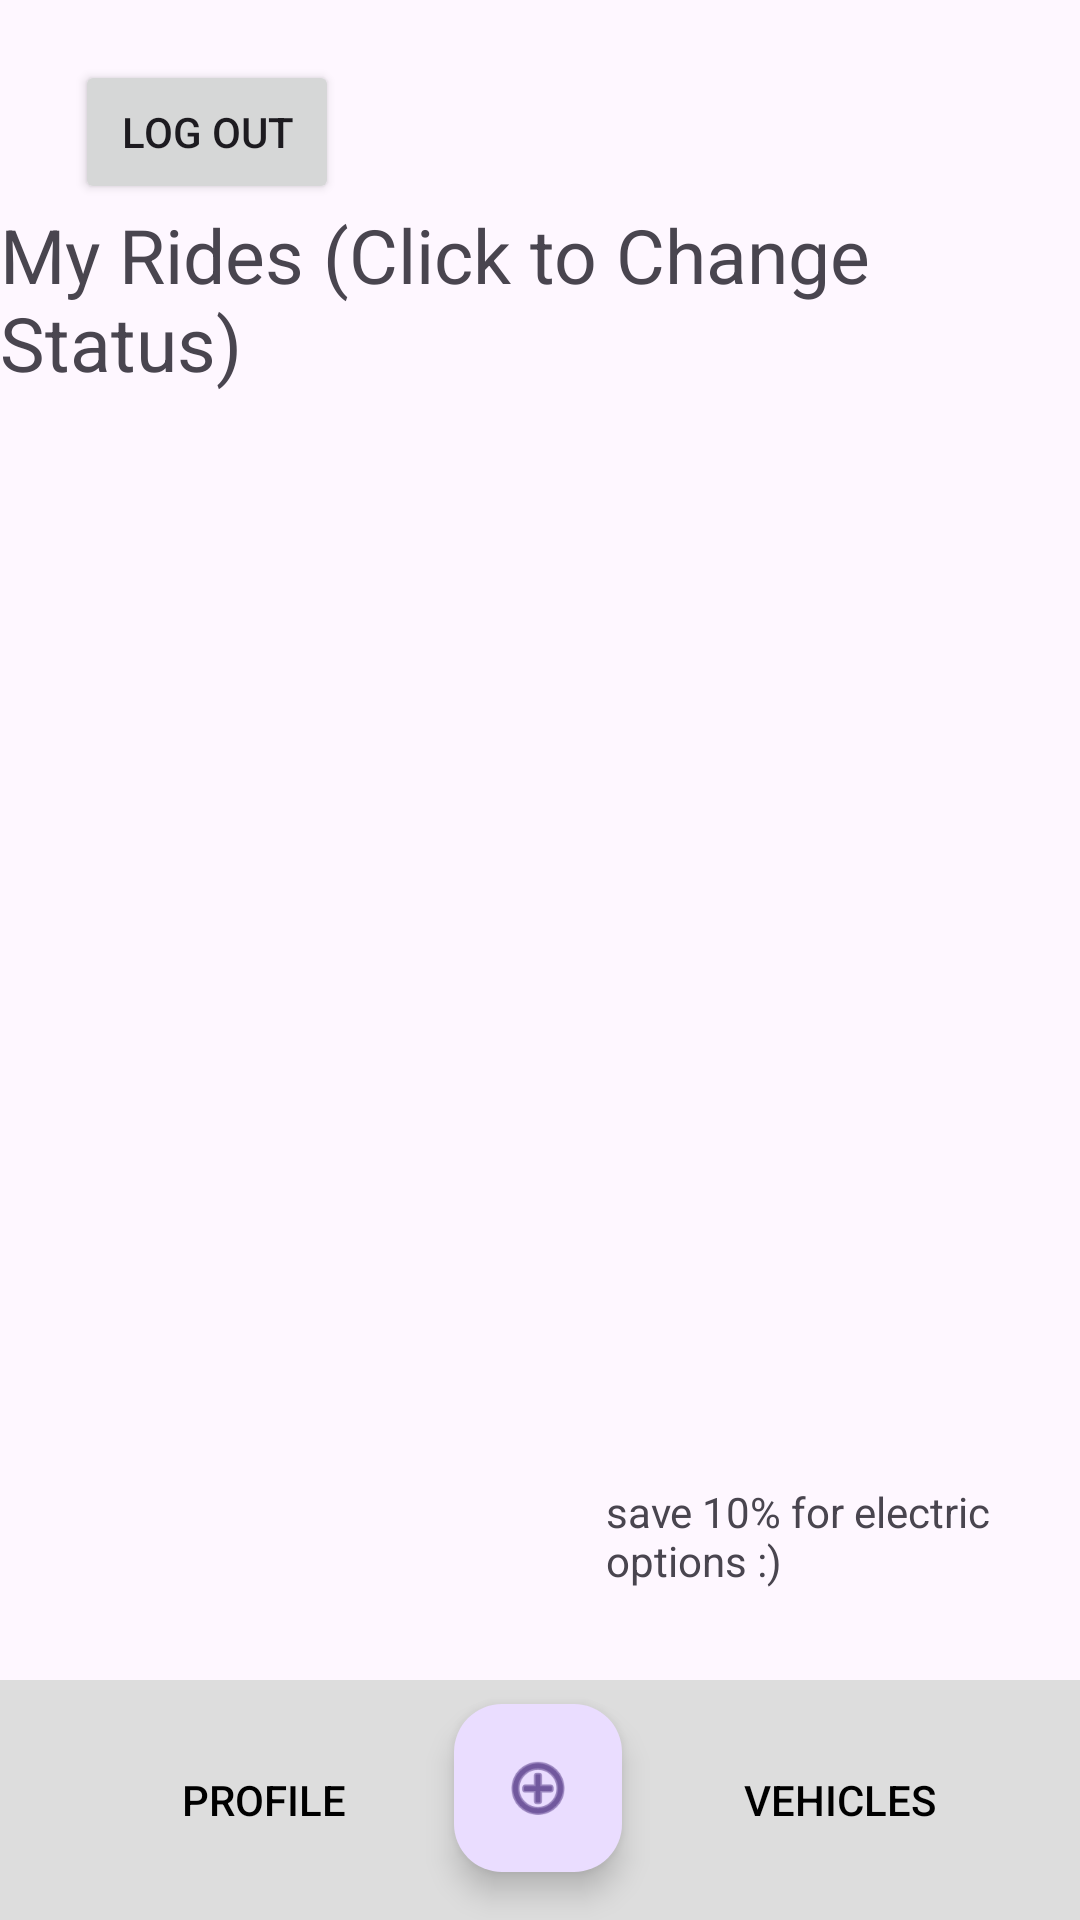

Here is an Android app screen rendered from its layout file. Give the layout XML and the strings, colors and styles it references.
<!-- AndroidManifest.xml: application theme Theme.Carpool -->
<!-- res/layout/activity_main.xml -->
<?xml version="1.0" encoding="utf-8"?>
<androidx.constraintlayout.widget.ConstraintLayout xmlns:android="http://schemas.android.com/apk/res/android"
    xmlns:app="http://schemas.android.com/apk/res-auto"
    xmlns:tools="http://schemas.android.com/tools"
    android:layout_width="match_parent"
    android:layout_height="match_parent"
    tools:context=".MainActivity">

    <View
        android:id="@+id/rect"
        android:layout_width="match_parent"
        android:layout_height="80dp"
        android:layout_alignParentBottom="true"
        android:background="#DDDDDD"
        android:visibility="visible"
        app:layout_constraintBottom_toBottomOf="parent"
        tools:layout_editor_absoluteX="0dp" />

    <ListView
        android:id="@+id/vehicleListView2"
        android:layout_width="398dp"
        android:layout_height="249dp"
        android:layout_marginTop="2dp"
        app:layout_constraintBottom_toTopOf="@+id/rect"
        app:layout_constraintEnd_toEndOf="parent"
        app:layout_constraintHorizontal_bias="0.461"
        app:layout_constraintStart_toStartOf="parent"
        app:layout_constraintTop_toBottomOf="@+id/textView13"
        app:layout_constraintVertical_bias="0.07" />

    <Button
        android:id="@+id/logoutButton"
        android:layout_width="wrap_content"
        android:layout_height="wrap_content"
        android:layout_marginStart="25dp"
        android:layout_marginTop="20dp"
        android:onClick="logOut"
        android:text="Log Out"
        app:layout_constraintStart_toStartOf="parent"
        app:layout_constraintTop_toTopOf="parent" />

    <com.google.android.material.floatingactionbutton.FloatingActionButton
        android:id="@+id/floatingActionButton2"
        android:layout_width="wrap_content"
        android:layout_height="wrap_content"
        android:layout_marginBottom="16dp"
        android:layout_weight="1"
        android:clickable="true"
        android:contentDescription="@string/app_name"
        android:onClick="addVehicle"
        app:layout_constraintBottom_toBottomOf="parent"
        app:layout_constraintEnd_toEndOf="parent"
        app:layout_constraintHorizontal_bias="0.498"
        app:layout_constraintStart_toStartOf="parent"
        app:srcCompat="@android:drawable/ic_menu_add" />

    <Button
        android:id="@+id/profileViewButton"
        style="@style/Widget.AppCompat.Button.Borderless"
        android:layout_width="wrap_content"
        android:layout_height="wrap_content"
        android:layout_marginStart="44dp"
        android:layout_marginBottom="16dp"
        android:onClick="profile"
        android:text="Profile"
        android:textColor="#000000"
        app:layout_constraintBottom_toBottomOf="parent"
        app:layout_constraintStart_toStartOf="parent" />

    <Button
        android:id="@+id/vehicleViewButton"
        style="@style/Widget.AppCompat.Button.Borderless"
        android:layout_width="wrap_content"
        android:layout_height="wrap_content"
        android:layout_marginEnd="36dp"
        android:layout_marginBottom="16dp"
        android:onClick="vehicle"
        android:text="Vehicles"
        android:textColor="#000000"
        app:layout_constraintBottom_toBottomOf="parent"
        app:layout_constraintEnd_toEndOf="parent" />

    <TextView
        android:id="@+id/textView13"
        android:layout_width="wrap_content"
        android:layout_height="wrap_content"
        android:layout_marginTop="68dp"
        android:text="My Rides (Click to Change Status)"
        android:textSize="25sp"
        app:layout_constraintEnd_toEndOf="parent"
        app:layout_constraintHorizontal_bias="0.493"
        app:layout_constraintStart_toStartOf="parent"
        app:layout_constraintTop_toTopOf="parent" />

    <TextView
        android:id="@+id/textView15"
        android:layout_width="181dp"
        android:layout_height="47dp"
        android:layout_marginStart="16dp"
        android:layout_marginTop="100dp"
        android:text="save 10% for electric options :)"
        app:layout_constraintStart_toEndOf="@+id/imageView5"
        app:layout_constraintTop_toBottomOf="@+id/vehicleListView2" />

    <ImageView
        android:id="@+id/imageView5"
        android:layout_width="142dp"
        android:layout_height="111dp"
        android:layout_marginStart="44dp"
        android:layout_marginTop="60dp"
        app:layout_constraintStart_toStartOf="parent"
        app:layout_constraintTop_toBottomOf="@+id/vehicleListView2"
        app:srcCompat="@drawable/leaf" />

</androidx.constraintlayout.widget.ConstraintLayout>
<!-- resources referenced by this layout -->
<resources>
  <string name="app_name">Carpool</string>
  <style name="Theme.Carpool" parent="Base.Theme.Carpool" />
  <style name="Base.Theme.Carpool" parent="Theme.Material3.DayNight.NoActionBar">
          
          
      </style>
</resources>
